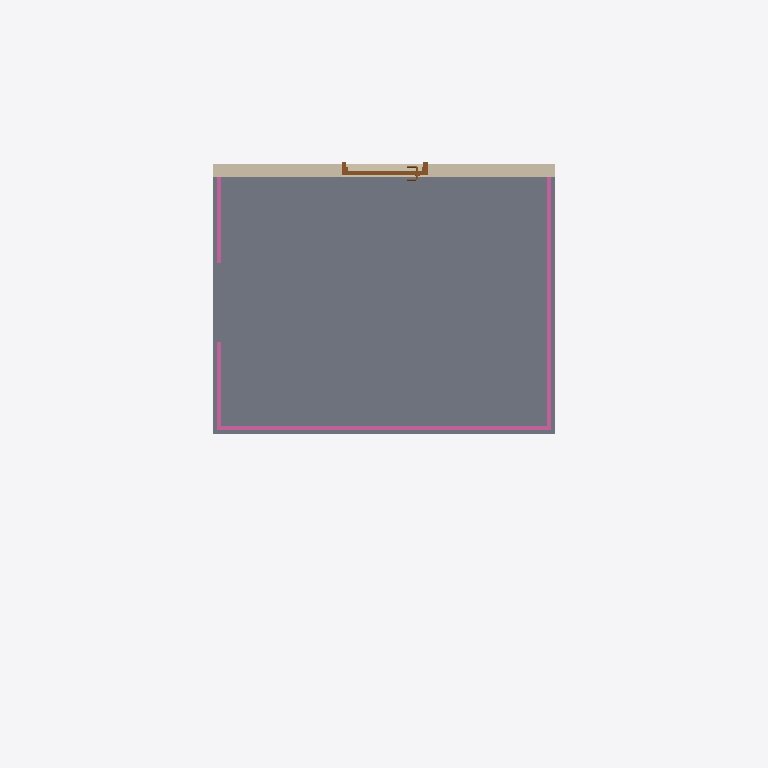
Plan cut of the same IFC building model at storey 'L2' (level 1.20 m, cut at 2.60 m), seen from above with north up, elements coloured by IFC class: 2 railings (pink), 1 slab (grey), 1 wall (beige), 1 door (brown). Cut surfaces are drawn darker.
Extent 8.3 m × 5.2 m × 4.8 m (x, y, z). Storeys (2): L1 at 0.00 m; L2 at 1.20 m. Elements (10): 5 IfcWall, 2 IfcRailing, 2 IfcSlab, 1 IfcDoor.

HEADER;
FILE_DESCRIPTION(('ViewDefinition [DesignTransferView_V1.0]','RevitIdentifiers [ContentGUID: 4ba9d54e-d371-479e-91f3-e06e21918905, VersionGUID: ba051582-1871-4b52-927f-5547479196ee, NumberOfSaves: 30]','CoordinateReference [CoordinateBase: Общие координаты]'),'2;1');
FILE_NAME('236CC_guarding_against_falling.ifc','2026-05-16T13:29:42+01:00',(''),(''),'ODA SDAI 25.12','Autodesk Revit 26.2.0.20 (RUS) - IFC 26.2.0.20','');
FILE_SCHEMA(('IFC4'));
ENDSEC;
DATA;
#29=IFCPROJECT('1BgTLEqt57df7pu6xURdRr',#18,'Project Number',$,$,'Project Name','Project Status',(#24),#5117);
#44=IFCSITE('1BgTLEqt57df7pu6xURdRt',#18,'Default',$,$,#43,$,$,.ELEMENT.,(42,21,31,401672),(-71,-3,-24,-345703),0.0,$,$);
#34=IFCBUILDING('1BgTLEqt57df7pu6xURdRq',#18,'Building Name',$,$,#32,$,'Building Name',.ELEMENT.,$,$,#33);
#37=IFCBUILDINGSTOREY('2JF4e6axWHqu3u0C1FZlmi',#18,'L1',$,'Уровень:8mm Head',#36,$,'L1',.ELEMENT.,0.0);
#41=IFCBUILDINGSTOREY('1ZGO8hrFCHqw0v0026FpFv',#18,'L2',$,'Уровень:8mm Head',#40,$,'L2',.ELEMENT.,1200.0);
#278=IFCSLAB('11$F1kzpL4r9O8kQ4lVHqo',#18,'Перекрытие:Generic 300mm:1686492',$,'Перекрытие:Generic 300mm',#262,#277,'1686492',.FLOOR.);
#311=IFCWALL('3znS1dTa95DR5h1_jkbrd0',#18,'Базовая стена:Generic - 150mm:1686674',$,'Базовая стена:Generic - 150mm',#299,#303,'1686674',.NOTDEFINED.);
#5000=IFCRAILING('0yLqsm3Vz6Mv2UORcHJ5Yb',#18,'Ограждение:1100mm:1688544',$,'Ограждение:1100mm',#1326,#4999,'1688544',.NOTDEFINED.);
#1310=IFCDOOR('3znS1dTa95DR5h1_jkbrif',#18,'M_Door-Passage-Single-Flush:900 x 2100mm:1687163',$,'M_Door-Passage-Single-Flush:900 x 2100mm',#5116,#1306,'1687163',2200.0,999.9999999999995,.DOOR.,$,$);
#5053=IFCRAILING('2w1HM2675BKf9$LKT7Y51D',#18,'Ограждение:1100mm:1689251',$,'Ограждение:1100mm',#5013,#5052,'1689251',.NOTDEFINED.);
ENDSEC;
